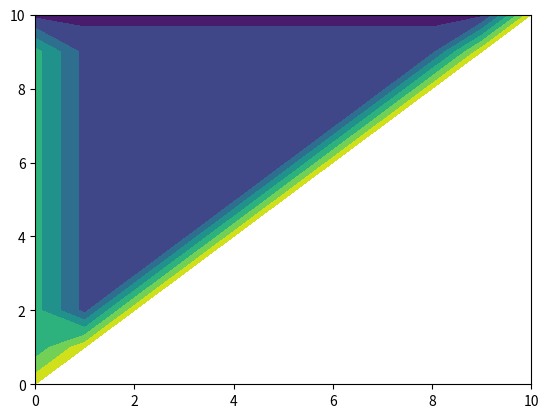
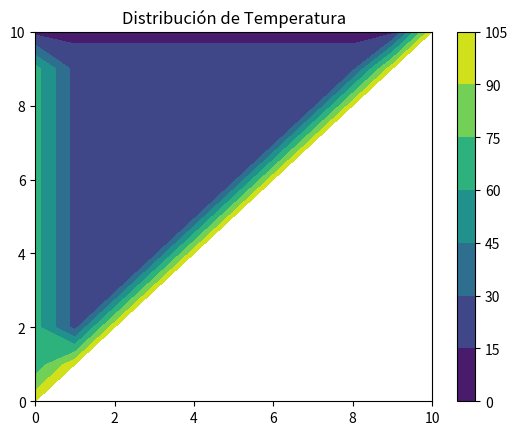

These figures' Python source, in order:
import numpy as np
import matplotlib.pyplot as plt
import matplotlib.animation as animation

k = 5
Lx = 10
Ly = 10
dx = 1
dy = 1
Tfin = 20
dt = 1
condicion = 1/8 * (dx**2 + dy**2) / k
print(condicion)

x = np.arange(0, Lx + dx, dx)
y = np.arange(0, Ly + dy, dy)
t = np.arange(0, Tfin + dt, dt)
[X,Y] = np.meshgrid(x,y)

T = np.zeros((len(y), len(x), len(t)))*np.nan
# condiciones iniciales
for i in range(len(x)):
    for j in range(len(y)):
        if j>i:
            T[j, i, 0] = 25

# condiciones de frontera
T[:, 0, :] = 65
T[-1, :, :] = 10
for i in range(len(x)):
    T[i,i, :] = 100
plt.figure()
plt.contourf(X,Y,T[:,:,0])

for l in range(len(t) - 1):
    for j in range(1, len(y) - 1):
        for i in range(1, len(x) - 1):
            if j>i:
                d2Tdx2 = (T[j, i + 1, l] - 2 * T[j, i, l] + T[j, i - 1, l]) / dx**2
                d2Tdy2 = (T[j + 1, i, l] - 2 * T[j, i, l] + T[j - 1, i, l]) / dy**2
                T[j, i, l + 1] = T[j, i, l] + k * dt * (d2Tdy2 + d2Tdx2)
            

# Gráficas
X, Y = np.meshgrid(x, y)

fig, ax = plt.subplots()
contour = ax.contourf(X, Y, T[:, :, 0])
fig.colorbar(contour)
ax.set_title('Distribución de Temperatura')

def update(frame):
    ax.clear()
    contour = ax.contourf(X, Y, T[:, :, frame])
    return contour

ani = animation.FuncAnimation(fig, update, frames=len(t))
plt.show()
